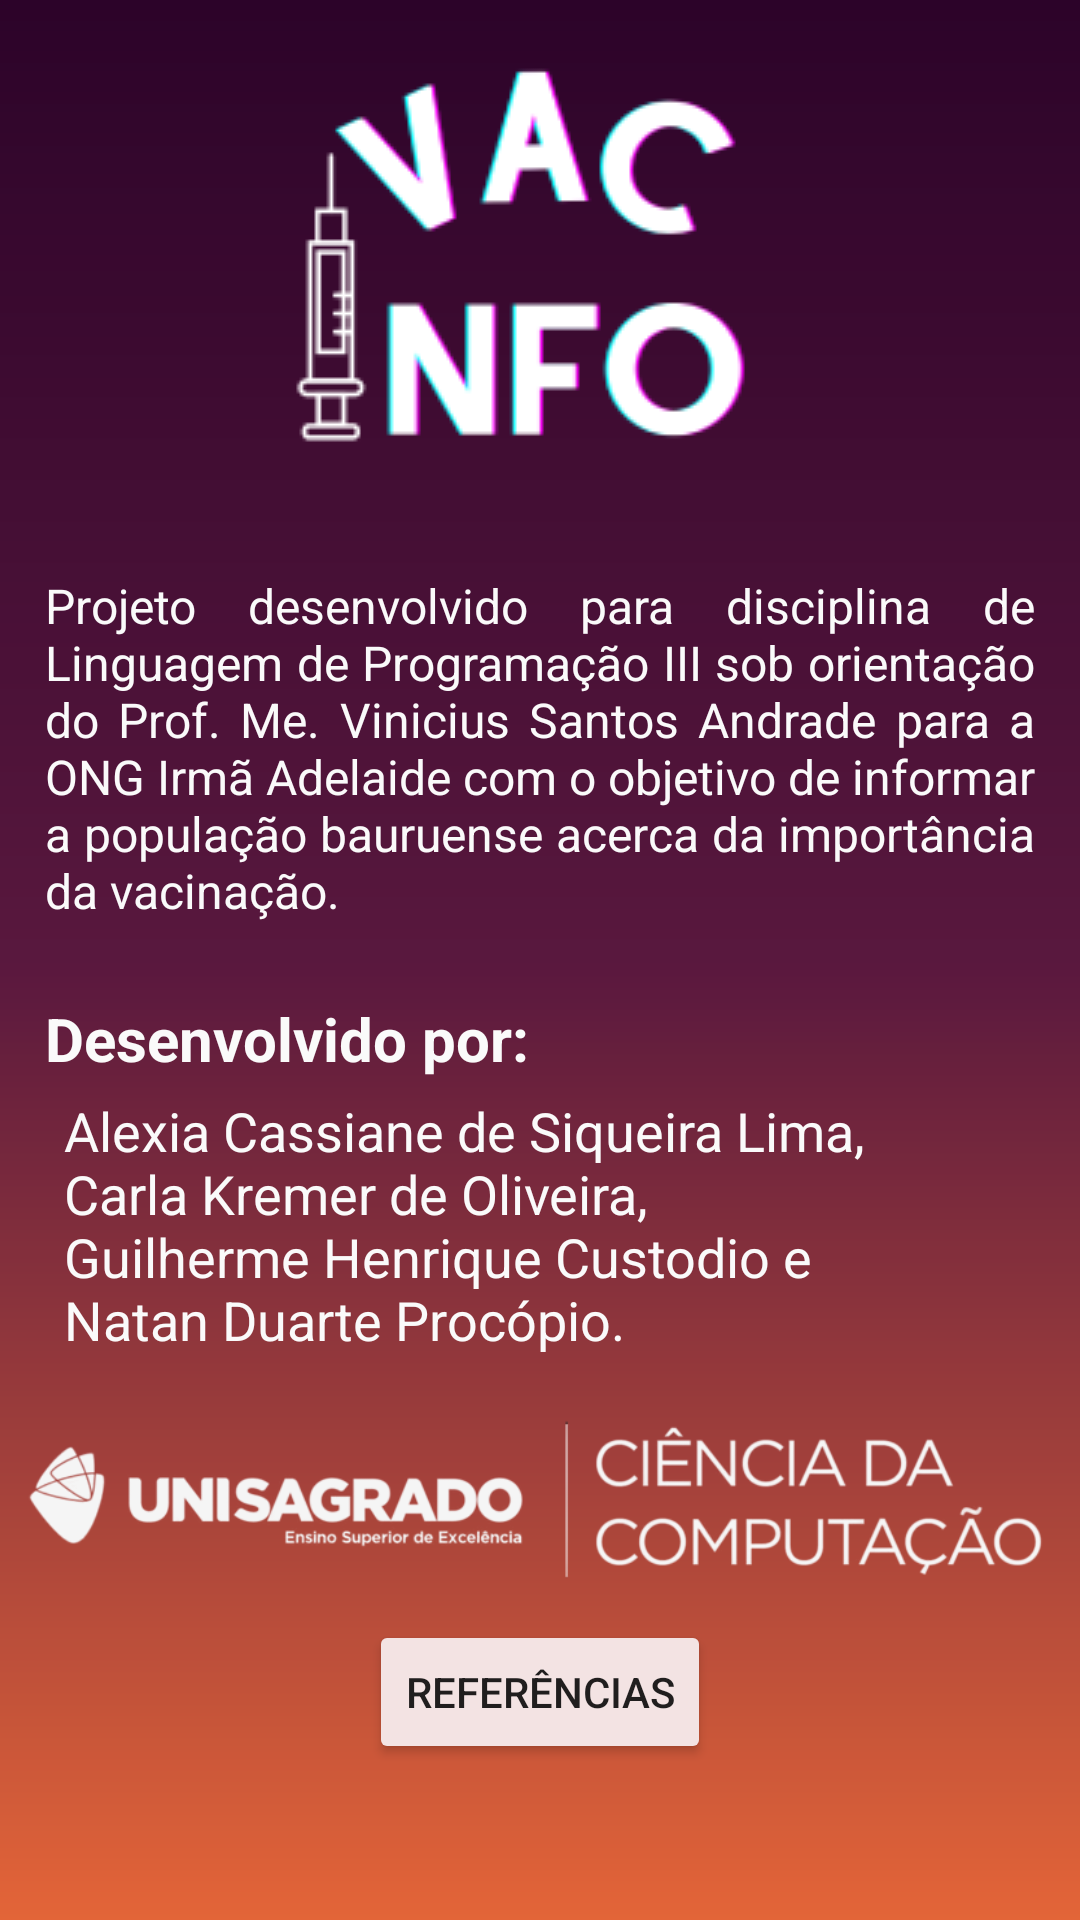

Layout XML and referenced resources for this Android screen:
<!-- AndroidManifest.xml: application theme Theme.AppVacInfo -->
<!-- res/layout/activity_sobre.xml -->
<?xml version="1.0" encoding="utf-8"?>
<ScrollView xmlns:android="http://schemas.android.com/apk/res/android"
    xmlns:app="http://schemas.android.com/apk/res-auto"
    xmlns:tools="http://schemas.android.com/tools"
    android:layout_width="match_parent"
    android:layout_height="wrap_content"
    tools:context=".controller.sobreController.SobreActivity"
    android:background="@drawable/grad_home"
    android:backgroundTintMode="multiply"
    android:fillViewport="true"
    >

<androidx.constraintlayout.widget.ConstraintLayout
    android:layout_width="match_parent"
    android:layout_height="wrap_content"
    >

        <ImageView
            android:id="@+id/logoVacInfo"
            android:layout_width="match_parent"
            android:layout_height="wrap_content"
            android:src="@drawable/logo_vacinfo_2"
            app:layout_constraintEnd_toEndOf="parent"
            app:layout_constraintStart_toStartOf="parent"
            app:layout_constraintTop_toTopOf="parent"
            />

        <TextView
            android:id="@+id/sobre_descricao"
            android:layout_width="wrap_content"
            android:layout_height="wrap_content"
            android:text="@string/sobre_projeto"
            app:layout_constraintTop_toBottomOf="@+id/logoVacInfo"
            android:textSize="16dp"
            android:textColor="#FAFAFA"
            android:padding="15dp"
            android:justificationMode="inter_word"
            tools:ignore="MissingConstraints" />
        <TextView
            android:id="@+id/desenvolvido_por"
            android:layout_width="wrap_content"
            android:layout_height="wrap_content"
            android:text="@string/desenvolvido_por"
            android:textSize="20sp"
            android:textStyle="bold"
            app:layout_constraintStart_toStartOf="@+id/sobre_descricao"
            app:layout_constraintTop_toBottomOf="@+id/sobre_descricao"
            android:textColor="#FAFAFA"
            android:justificationMode="inter_word"
            android:paddingTop="10dp"
            android:paddingStart="15dp"
            android:paddingBottom="5dp"
            android:backgroundTint="#5D1A45"


            />
        <TextView
            android:id="@+id/sobre_alunos"
            android:layout_width="wrap_content"
            android:layout_height="wrap_content"
            android:text="@string/sobre_alunos"
            android:textSize="18sp"
            app:layout_constraintStart_toStartOf="@+id/desenvolvido_por"
            app:layout_constraintTop_toBottomOf="@+id/desenvolvido_por"
            android:textColor="#FAFAFA"
            android:paddingLeft="17dp"
            android:justificationMode="inter_word"
            />


        <ImageView
            android:layout_width="350dp"
            android:id="@+id/unisagrado_logo"
            android:layout_height="wrap_content"
            android:src="@drawable/ciencia_da_computacao_branci"
            app:layout_constraintEnd_toEndOf="parent"
            app:layout_constraintStart_toStartOf="parent"
            app:layout_constraintTop_toBottomOf="@+id/sobre_alunos"
            tools:ignore="MissingConstraints"
            android:adjustViewBounds="true"
            android:layout_gravity= "center_horizontal"
            />

        <Button
            android:id="@+id/btn_references"
            android:layout_width="wrap_content"
            android:layout_height="wrap_content"
            app:layout_constraintStart_toStartOf="@+id/unisagrado_logo"
            app:layout_constraintTop_toBottomOf="@+id/unisagrado_logo"
            app:layout_constraintEnd_toEndOf="@id/unisagrado_logo"
            android:layout_marginTop="13dp"
            android:text="Referências"
            />

</androidx.constraintlayout.widget.ConstraintLayout>
</ScrollView>
<!-- resources referenced by this layout -->
<resources>
  <!-- drawable ciencia_da_computacao_branci: png bitmap (drawable, 40904 bytes) -->
  <!-- drawable grad_home (drawable) -->
  <?xml version="1.0" encoding="utf-8"?>
  <shape xmlns:android="http://schemas.android.com/apk/res/android">
  <gradient
      android:startColor="#2E032E"
      android:centerColor="#5D1A45"
      android:endColor="#EF713F"
      android:angle="270"
  
      />
  </shape>
  <!-- drawable logo_vacinfo_2: png bitmap (drawable, 16345 bytes) -->
  <string name="desenvolvido_por"> Desenvolvido por:</string>
  <string name="sobre_alunos">
          Alexia Cassiane de Siqueira Lima, \n
          Carla Kremer de Oliveira, \n
          Guilherme Henrique Custodio e \n
          Natan Duarte Procópio. \n
              </string>
  <string name="sobre_projeto"> Projeto desenvolvido para disciplina de Linguagem de Programação III sob orientação do Prof. Me. Vinicius Santos Andrade para a ONG Irmã Adelaide com o objetivo de informar a população bauruense acerca da importância da vacinação. </string>
  <style name="Theme.AppVacInfo" parent="Theme.MaterialComponents.DayNight.DarkActionBar">
          
          <item name="colorPrimary">#5D1A45</item>
          <item name="colorPrimaryVariant">#5D1A45</item>
          <item name="colorOnPrimary">@color/black</item>
          
          <item name="colorSecondary">@color/teal_200</item>
          <item name="colorSecondaryVariant">@color/teal_200</item>
          <item name="colorOnSecondary">@color/black</item>
          
          <item name="android:statusBarColor" tools:targetApi="l">?attr/colorPrimaryVariant</item>
          
          <item name="android:backgroundTint">#F3E3E3</item>
      </style>
  <color name="black">#FF000000</color>
  <color name="teal_200">#FF03DAC5</color>
</resources>
